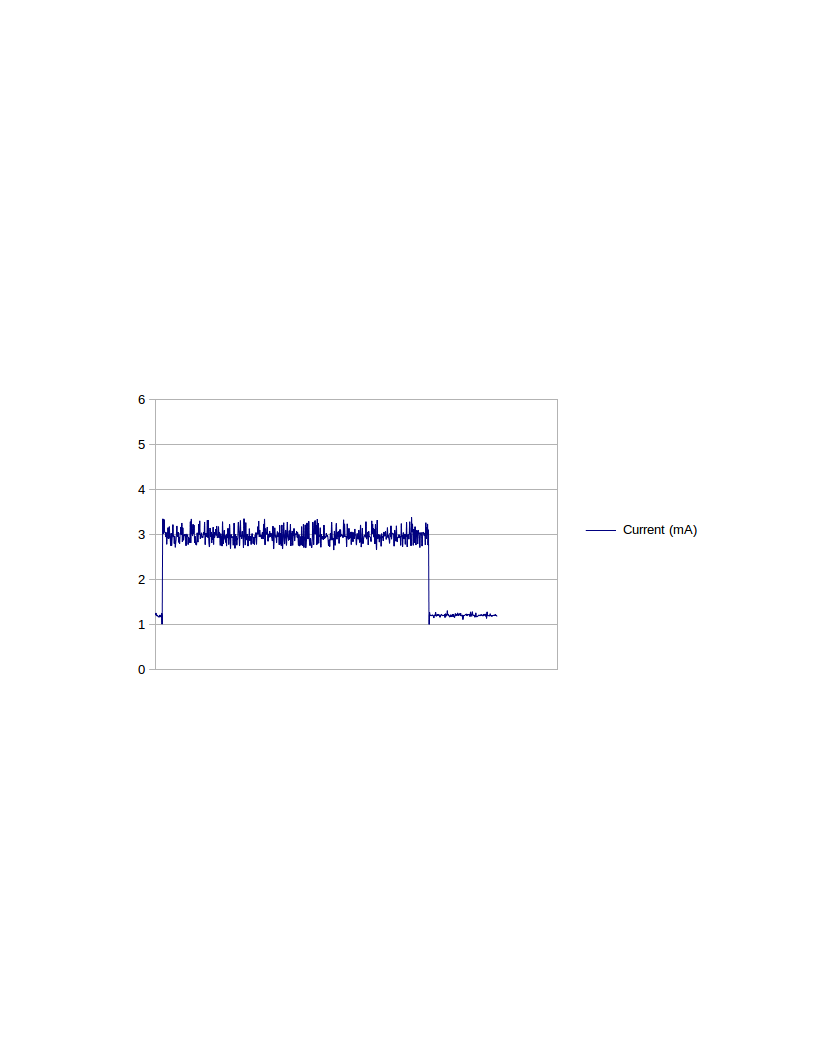

Source data for this figure (header and first rows):
#Time (us)	Current (mA)	Voltage (V)	PC	IRQ
2407187000	1.215	3.296	0	0
2407208000	1.264	3.297	0	0
2407229000	1.215	3.297	0	0
2407250000	1.197	3.299	0	0
2407271000	1.218	3.299	0	0
2407292000	1.2	3.297	0	0
2407313000	1.177	3.297	0	0
2407334000	1.19	3.297	0	0
2407355000	1.167	3.297	0	0
2407376000	1.207	3.297	0	0
2407397000	1.217	3.297	0	0
2407418000	1.2	3.297	0	0
2407439000	1.177	3.297	0	0
2407460000	1.199	3.298	0	0
2407481000	1.21	3.3	0	0
2407501000	1.207	3.297	0	0
2407522000	3.075	3.3	0	0
2407543000	3.211	3.297	0	0
2407564000	3.044	3.297	0	0
2407585000	3.339	3.297	0	0
2407606000	3.125	3.297	0	0
2407627000	3.055	3.297	0	0
2407648000	3.029	3.297	0	0
2407669000	2.954	3.297	0	0
2407690000	3.047	3.297	0	0
2407711000	2.792	3.3	0	0
2407732000	2.908	3.3	0	0
2407752000	2.962	3.298	0	0
2407773000	3.16	3.3	0	0
2407794000	2.949	3.297	0	0
2407815000	2.992	3.299	0	0
2407836000	3.182	3.297	0	0
2407857000	2.948	3.299	0	0
2407878000	2.897	3.297	0	0
2407899000	2.77	3.299	0	0
2407920000	3.036	3.297	0	0
2407941000	2.772	3.297	0	0
2407962000	2.902	3.299	0	0
2407983000	3.001	3.298	0	0
2408004000	3.227	3.297	0	0
2408025000	2.975	3.299	0	0
2408046000	2.975	3.297	0	0
2408067000	2.805	3.298	0	0
2408088000	2.968	3.297	0	0
2408109000	2.74	3.297	0	0
2408130000	2.792	3.297	0	0
2408151000	2.884	3.299	0	0
2408172000	3.07	3.3	0	0
2408193000	3.193	3.297	0	0
2408214000	2.979	3.297	0	0
2408235000	3.014	3.297	0	0
2408256000	3.03	3.297	0	0
2408277000	2.83	3.297	0	0
2408298000	2.953	3.297	0	0
2408319000	2.803	3.297	0	0
2408340000	3.021	3.297	0	0
2408361000	3.03	3.3	0	0
2408382000	3.172	3.299	0	0
2408403000	3.004	3.297	0	0
2408424000	3.259	3.297	0	0
... 705 more rows
